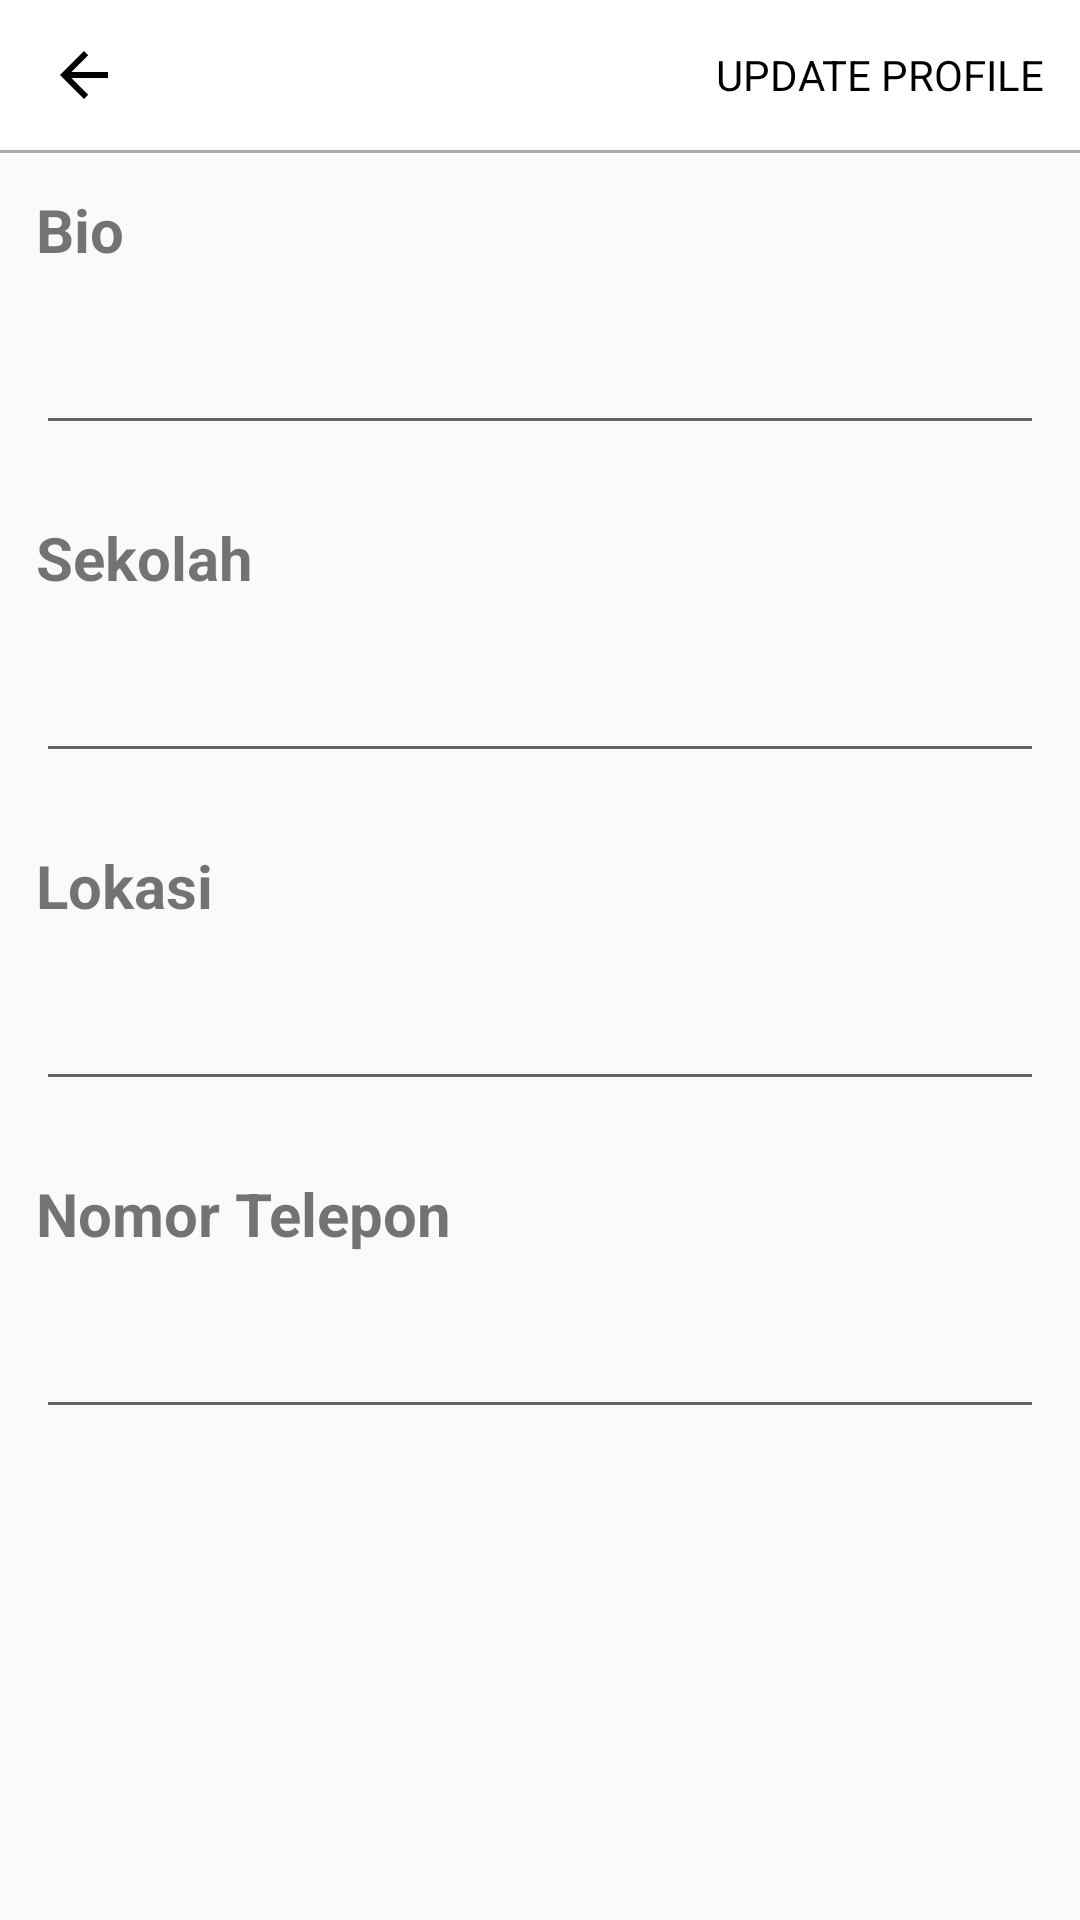

Produce the Android XML layout that renders to this screen, including the resource entries it uses.
<!-- AndroidManifest.xml: application theme AppTheme -->
<!-- res/layout/activity_edit_profile.xml -->
<?xml version="1.0" encoding="utf-8"?>
<LinearLayout xmlns:android="http://schemas.android.com/apk/res/android"
    xmlns:app="http://schemas.android.com/apk/res-auto"
    xmlns:tools="http://schemas.android.com/tools"
    android:layout_width="match_parent"
    android:layout_height="match_parent"
    android:orientation="vertical"
    tools:context="ui.activity.EditProfileActivity">


    <androidx.appcompat.widget.Toolbar
        android:id="@+id/toolbar"
        android:layout_width="match_parent"
        android:layout_height="50dp"
        app:layout_constraintTop_toTopOf="parent"
        app:layout_constraintStart_toStartOf="parent"
        app:layout_constraintEnd_toEndOf="parent"
        android:background="@android:color/white">
        <FrameLayout
            android:layout_width="match_parent"
            android:layout_height="match_parent">
            <ImageView
                android:id="@+id/back"
                android:layout_width="wrap_content"
                android:layout_height="wrap_content"
                android:src="@drawable/abc_vector_test"
                android:tint="@android:color/black"
                android:layout_gravity="center_vertical"
                android:fontFamily="@font/captura_regular"/>
            <TextView
                android:layout_width="wrap_content"
                android:layout_height="wrap_content"
                android:layout_gravity="end|center_vertical"
                android:textSize="14sp"
                android:layout_marginEnd="12dp"
                android:textColor="@android:color/black"
                android:text="Update Profile"
                android:textAllCaps="true"
                android:id="@+id/tvUpdateProfile"/>
        </FrameLayout>
    </androidx.appcompat.widget.Toolbar>
    <View
        android:layout_width="match_parent"
        android:layout_height="1dp"
        android:background="@android:color/darker_gray"
        android:id="@+id/viewLine"/>

    <TextView
        android:layout_width="wrap_content"
        android:layout_height="wrap_content"
        android:text="Bio"
        android:textStyle="bold"
        android:layout_marginStart="12dp"
        android:layout_marginTop="12dp"
        android:textSize="20sp"/>
    <EditText
        android:layout_width="match_parent"
        android:layout_height="wrap_content"
        android:gravity="top"
        android:textSize="12sp"
        android:padding="15dp"
        android:layout_margin="12dp"
        android:text=""
        android:inputType="textMultiLine|textAutoComplete"
        android:id="@+id/etBio"/>

    <TextView
        android:layout_width="wrap_content"
        android:layout_height="wrap_content"
        android:text="Sekolah"
        android:textStyle="bold"
        android:layout_marginStart="12dp"
        android:layout_marginTop="12dp"
        android:textSize="20sp"/>
    <EditText
        android:layout_width="match_parent"
        android:layout_height="wrap_content"
        android:gravity="top"
        android:textSize="12sp"
        android:padding="15dp"
        android:layout_margin="12dp"
        android:text=""
        android:inputType="textMultiLine|textAutoComplete"
        android:id="@+id/etSekolah"/>


    <TextView
        android:layout_width="wrap_content"
        android:layout_height="wrap_content"
        android:text="Lokasi"
        android:textStyle="bold"
        android:layout_marginStart="12dp"
        android:layout_marginTop="12dp"
        android:textSize="20sp"/>
    <EditText
        android:layout_width="match_parent"
        android:layout_height="wrap_content"
        android:gravity="top"
        android:textSize="12sp"
        android:padding="15dp"
        android:layout_margin="12dp"
        android:text=""
        android:inputType="textMultiLine|textAutoComplete"
        android:id="@+id/etLokasi"/>

    <TextView
        android:layout_width="wrap_content"
        android:layout_height="wrap_content"
        android:text="Nomor Telepon"
        android:textStyle="bold"
        android:layout_marginStart="12dp"
        android:layout_marginTop="12dp"
        android:textSize="20sp"/>
    <EditText
        android:layout_width="match_parent"
        android:layout_height="wrap_content"
        android:gravity="top"
        android:textSize="12sp"
        android:padding="15dp"
        android:layout_margin="12dp"
        android:text=""
        android:inputType="number"
        android:id="@+id/etPhone"/>

</LinearLayout>
<!-- resources referenced by this layout -->
<resources>
  <style name="AppTheme" parent="Theme.AppCompat.Light.NoActionBar">
          
          <item name="colorPrimary">@color/colorPrimary</item>
          <item name="colorPrimaryDark">@color/colorPrimaryDark</item>
          <item name="colorAccent">@color/colorAccent</item>
      </style>
  <color name="colorPrimary">#0277BD</color>
  <color name="colorPrimaryDark">#1565C0</color>
  <color name="colorAccent">#FF8F00</color>
</resources>
